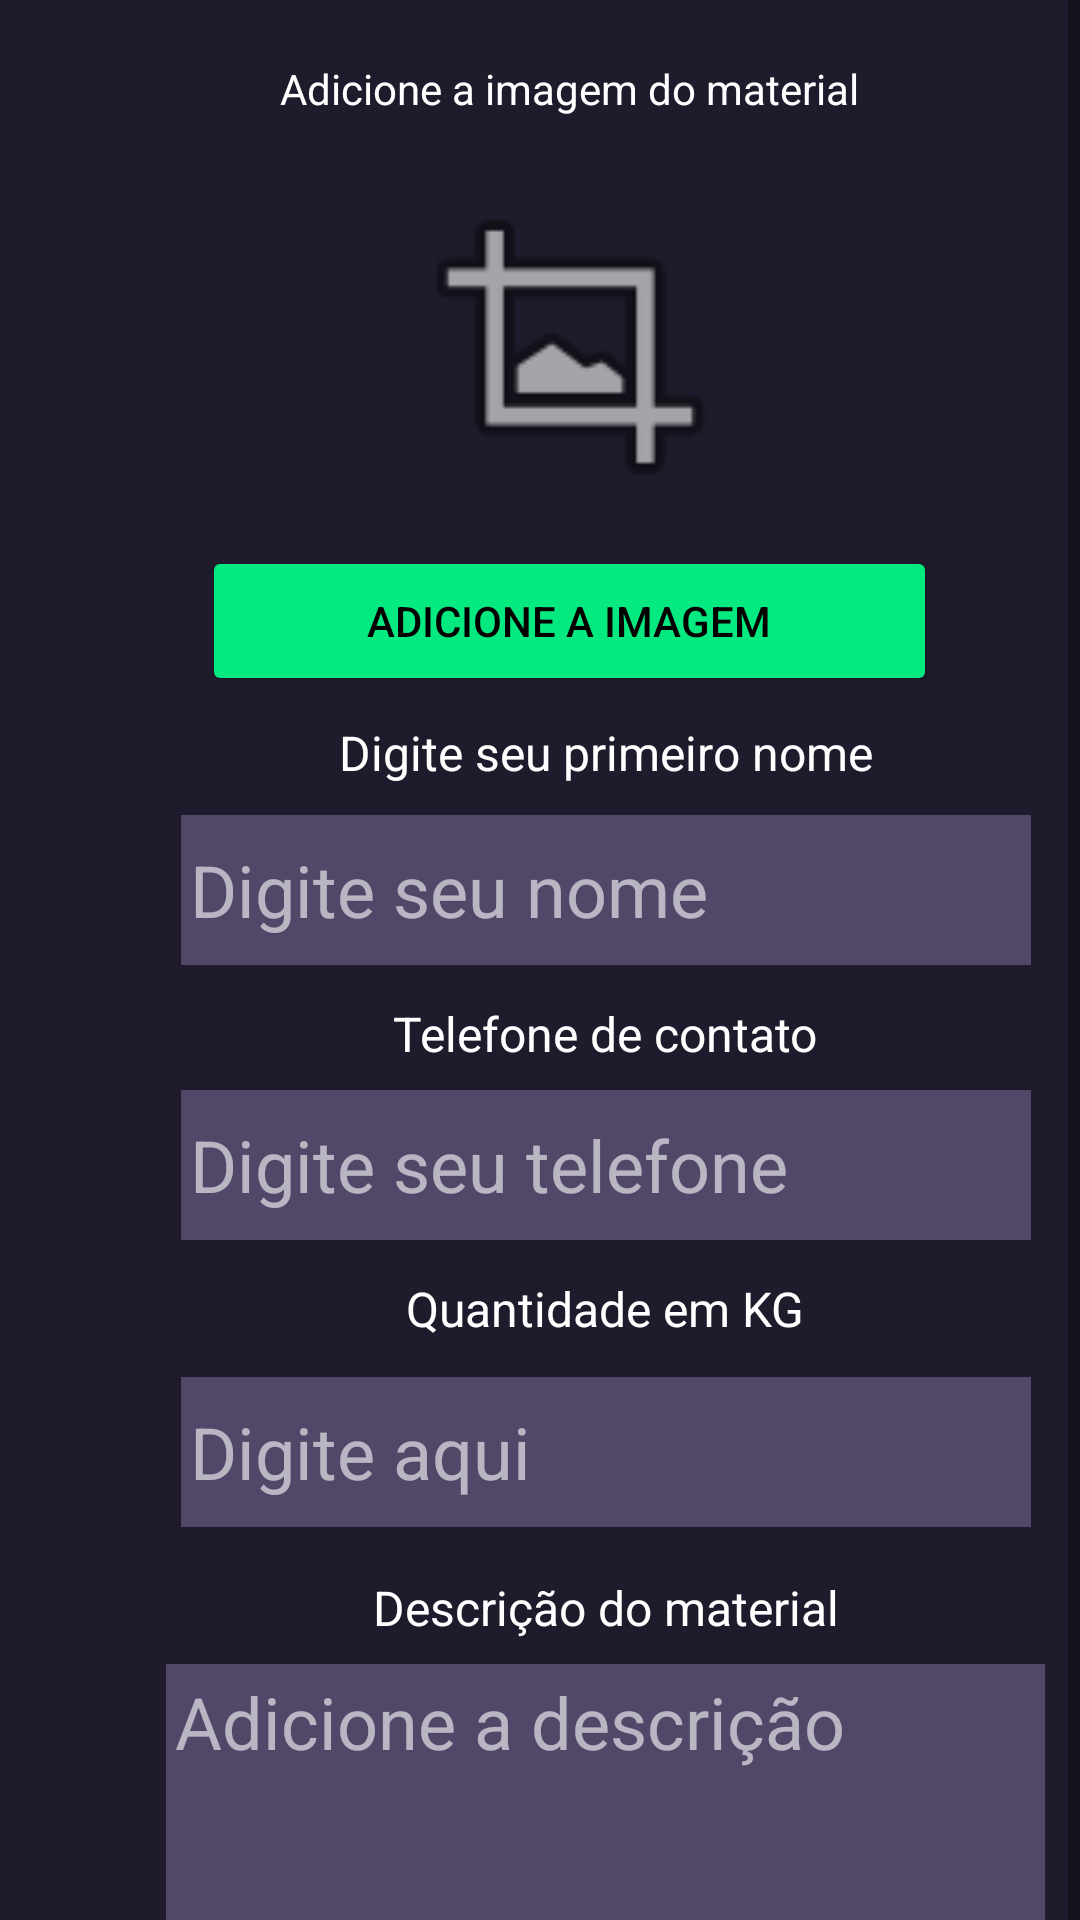

Write the Android layout XML for this screen, with the resource values it uses.
<!-- AndroidManifest.xml: application theme Theme.ReciclaMais -->
<!-- res/layout/activity_postagem_material.xml -->
<?xml version="1.0" encoding="utf-8"?>
<androidx.constraintlayout.widget.ConstraintLayout xmlns:android="http://schemas.android.com/apk/res/android"
    xmlns:app="http://schemas.android.com/apk/res-auto"
    xmlns:tools="http://schemas.android.com/tools"
    android:layout_width="match_parent"
    android:layout_height="match_parent"
    android:background="@color/background_color"
    tools:context=".activity.PostagemMaterialActivity">

    <ScrollView
        android:layout_width="0dp"
        android:layout_height="743dp"
        app:layout_constraintEnd_toEndOf="parent"
        app:layout_constraintStart_toStartOf="parent"
        app:layout_constraintTop_toTopOf="parent">

        <LinearLayout
            android:layout_width="match_parent"
            android:layout_height="wrap_content"
            android:gravity="center"
            android:orientation="vertical"
            android:paddingLeft="20dp">

            <TextView
                android:id="@+id/textView23"
                android:layout_width="wrap_content"
                android:layout_height="wrap_content"
                android:layout_marginTop="20dp"
                android:layout_marginBottom="8dp"
                android:text="Adicione a imagem do material"
                android:textColor="@color/white" />

            <ImageView
                android:id="@+id/imageView4"
                android:layout_width="158dp"
                android:layout_height="118dp"
                android:layout_marginTop="9dp"
                app:srcCompat="@android:drawable/ic_menu_crop" />

            <Button
                android:id="@+id/button8"
                android:layout_width="245dp"
                android:layout_height="50dp"
                android:layout_marginTop="8dp"
                android:backgroundTint="@color/text_color"
                android:text="ADICIONE A IMAGEM"
                android:textColor="@color/black" />

            <TextView
                android:id="@+id/textView10"
                android:layout_width="wrap_content"
                android:layout_height="wrap_content"
                android:layout_marginStart="12dp"
                android:layout_marginTop="8dp"
                android:text="Digite seu primeiro nome"
                android:textColor="@color/white"
                android:textSize="16sp" />

            <EditText
                android:id="@+id/editTextTextPersonName2"
                android:layout_width="wrap_content"
                android:layout_height="50dp"
                android:layout_marginStart="12dp"
                android:layout_marginTop="10dp"
                android:background="@drawable/edit_text_bg"
                android:ems="10"
                android:hint="Digite seu nome"
                android:inputType="textPersonName"
                android:padding="3dp"
                android:textColor="@color/white"
                android:textColorHint="#99FFFFFF"
                android:textSize="24sp" />

            <TextView
                android:id="@+id/textView11"
                android:layout_width="wrap_content"
                android:layout_height="wrap_content"
                android:layout_marginStart="12dp"
                android:layout_marginTop="12dp"
                android:text="Telefone de contato"
                android:textColor="@color/white"
                android:textSize="16sp" />

            <EditText
                android:id="@+id/editTextTextEmailAddress"
                android:layout_width="wrap_content"
                android:layout_height="50dp"
                android:layout_marginStart="12dp"
                android:layout_marginTop="8dp"
                android:background="@drawable/edit_text_bg"
                android:ems="10"
                android:hint="Digite seu telefone"
                android:inputType="textEmailAddress"
                android:padding="3dp"
                android:textColorHint="#99FFFFFF"
                android:textSize="24sp" />

            <TextView
                android:id="@+id/textView12"
                android:layout_width="wrap_content"
                android:layout_height="wrap_content"
                android:layout_marginStart="12dp"
                android:layout_marginTop="12dp"
                android:text="Quantidade em KG"
                android:textColor="@color/white"
                android:textSize="16sp" />

            <EditText
                android:id="@+id/editTextTextPassword"
                android:layout_width="wrap_content"
                android:layout_height="50dp"
                android:layout_marginStart="12dp"
                android:layout_marginTop="12dp"
                android:background="@drawable/edit_text_bg"
                android:ems="10"
                android:hint="Digite aqui"
                android:inputType="textPassword"
                android:padding="3dp"
                android:textColorHint="#99FFFFFF"
                android:textSize="24sp" />

            <TextView
                android:id="@+id/textView13"
                android:layout_width="wrap_content"
                android:layout_height="wrap_content"
                android:layout_marginStart="12dp"
                android:layout_marginTop="16dp"
                android:text="Descrição do material"
                android:textColor="@color/white"
                android:textSize="16sp" />

            <EditText
                android:id="@+id/editTextTextPassword2"
                android:layout_width="293dp"
                android:layout_height="136dp"
                android:layout_marginStart="12dp"
                android:layout_marginTop="8dp"
                android:background="@drawable/edit_text_bg"
                android:ems="10"
                android:gravity="top"
                android:hint="Adicione a descrição"
                android:inputType="textPassword"
                android:padding="3dp"
                android:textColorHint="#99FFFFFF"
                android:textSize="24sp" />

            <Button
                android:id="@+id/button9"
                android:layout_width="wrap_content"
                android:layout_height="wrap_content"
                android:layout_marginTop="16dp"
                android:backgroundTint="@color/text_color"
                android:text="SOLICITAR COLETA"
                android:textColor="@color/black" />

        </LinearLayout>
    </ScrollView>

</androidx.constraintlayout.widget.ConstraintLayout>
<!-- resources referenced by this layout -->
<resources>
  <color name="background_color">#201b2c</color>
  <color name="black">#FF000000</color>
  <color name="text_color">#05e981</color>
  <color name="white">#FFFFFFFF</color>
  <!-- drawable edit_text_bg (drawable) -->
  <?xml version="1.0" encoding="utf-8"?>
  <shape xmlns:android="http://schemas.android.com/apk/res/android">
      <solid android:color="#514869"/>
  </shape>
  <style name="Theme.ReciclaMais" parent="Theme.MaterialComponents.DayNight.NoActionBar">
          
          <item name="colorPrimary">@color/purple_500</item>
          <item name="colorPrimaryVariant">@color/purple_700</item>
          <item name="colorOnPrimary">@color/white</item>
          
          <item name="colorSecondary">@color/teal_200</item>
          <item name="colorSecondaryVariant">@color/teal_700</item>
          <item name="colorOnSecondary">@color/black</item>
          
          <item name="android:statusBarColor">?attr/colorPrimaryVariant</item>
          
      </style>
  <color name="purple_500">#FF6200EE</color>
  <color name="purple_700">#FF3700B3</color>
  <color name="teal_200">#FF03DAC5</color>
  <color name="teal_700">#FF018786</color>
</resources>
